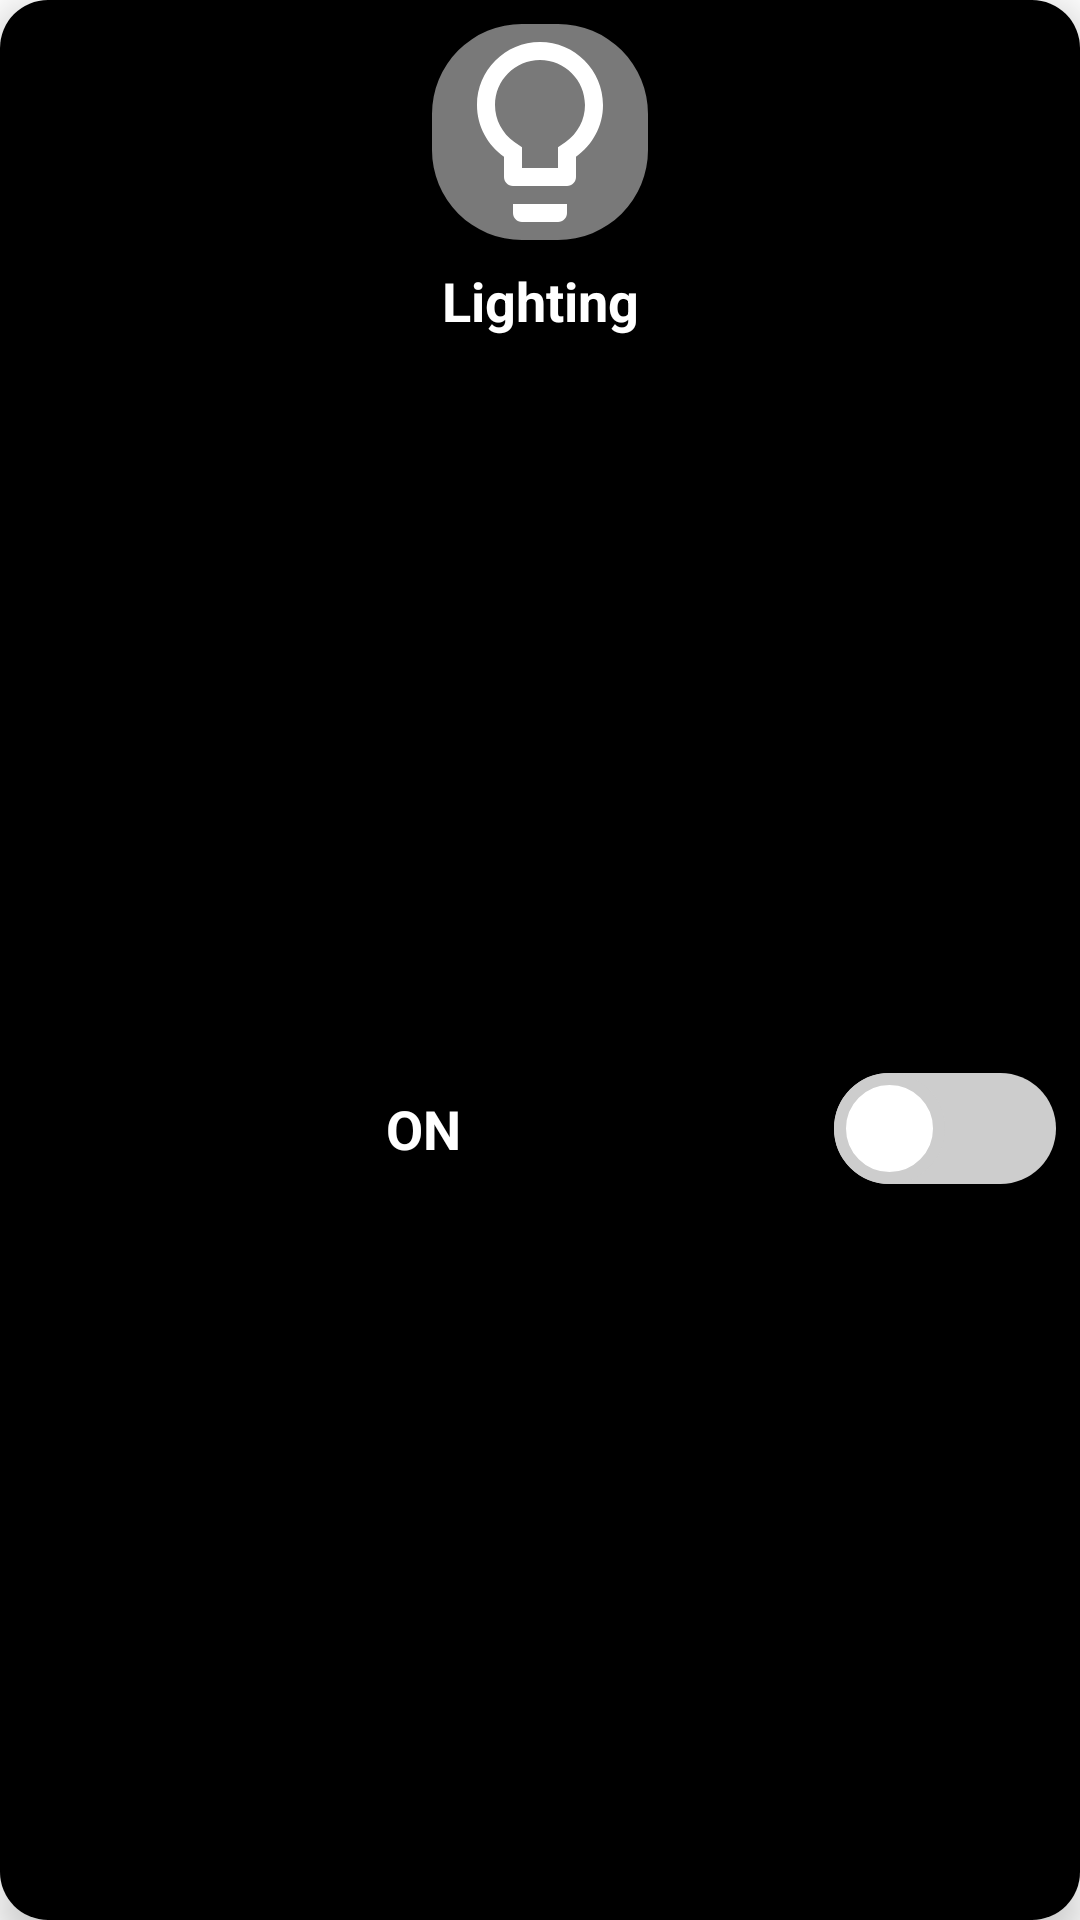

Here is an Android app screen rendered from its layout file. Give the layout XML and the strings, colors and styles it references.
<!-- AndroidManifest.xml: application theme Theme.HomeAutomationApp -->
<!-- res/layout/selected_device_layout.xml -->
<?xml version="1.0" encoding="utf-8"?>
<layout xmlns:android="http://schemas.android.com/apk/res/android"
    xmlns:app="http://schemas.android.com/tools"
    xmlns:cardView="http://schemas.android.com/apk/res-auto"
    app:ignore="NamespaceTypo">

    <data>

    </data>

    <androidx.cardview.widget.CardView
        android:id="@+id/carView"
        android:layout_width="match_parent"
        android:layout_height="wrap_content"
        android:layout_margin="8dp"
        android:clickable="true"
        android:focusable="true"
        android:foreground="?android:attr/selectableItemBackground"
        cardView:cardCornerRadius="16dp"
        cardView:cardElevation="8dp">

        <androidx.constraintlayout.widget.ConstraintLayout
            android:layout_width="match_parent"
            android:layout_height="match_parent"
            android:background="@color/black">

            <com.google.android.material.imageview.ShapeableImageView
                android:id="@+id/bluetoothImg"
                android:layout_width="72dp"
                android:layout_height="72dp"
                android:layout_marginTop="8dp"
                android:adjustViewBounds="true"
                android:background="@color/dark_grey"
                android:contentDescription="@string/todo"
                android:scaleType="centerCrop"
                android:src="@drawable/ic_outline_lightbulb_24"
                android:tint="@color/white"
                cardView:layout_constraintEnd_toEndOf="parent"
                cardView:layout_constraintStart_toStartOf="parent"
                cardView:layout_constraintTop_toTopOf="parent"
                cardView:shapeAppearanceOverlay="@style/roundedImageView" />

            <TextView
                android:id="@+id/deviceTitle"
                android:layout_width="0dp"
                android:layout_height="wrap_content"
                android:layout_margin="8dp"
                android:ellipsize="end"
                android:maxLines="1"
                android:text="@string/lighting"
                android:textAlignment="center"
                android:textColor="@color/white"
                android:textSize="18sp"
                android:textStyle="bold"
                cardView:layout_constraintEnd_toEndOf="parent"
                cardView:layout_constraintLeft_toRightOf="@id/bluetoothImg"
                cardView:layout_constraintStart_toStartOf="parent"
                cardView:layout_constraintTop_toBottomOf="@+id/bluetoothImg" />

            <LinearLayout
                android:layout_width="match_parent"
                android:layout_height="wrap_content"
                android:layout_margin="8dp"
                android:gravity="center"
                android:orientation="horizontal"
                cardView:layout_constraintBottom_toBottomOf="parent"
                cardView:layout_constraintEnd_toEndOf="parent"
                cardView:layout_constraintLeft_toRightOf="@id/bluetoothImg"
                cardView:layout_constraintStart_toStartOf="parent"
                cardView:layout_constraintTop_toBottomOf="@+id/deviceTitle">

                <TextView
                    android:id="@+id/deviceState"
                    android:layout_width="0dp"
                    android:layout_height="wrap_content"
                    android:layout_weight="1"
                    android:text="@string/on"
                    android:textAlignment="center"
                    android:textColor="@color/white"
                    android:textSize="18sp"
                    android:textStyle="bold" />


                <Switch
                    android:id="@+id/switch1"
                    android:layout_width="wrap_content"
                    android:layout_height="wrap_content"
                    android:layout_marginStart="4dp"
                    android:thumb="@drawable/custom_thumb"
                    android:track="@drawable/custom_track"
                    app:ignore="UseSwitchCompatOrMaterialXml"
                    cardView:layout_constraintBottom_toBottomOf="parent"
                    cardView:layout_constraintEnd_toEndOf="@+id/deviceState"
                    cardView:layout_constraintStart_toStartOf="@+id/deviceState"
                    cardView:layout_constraintTop_toBottomOf="@+id/deviceState" />
            </LinearLayout>


        </androidx.constraintlayout.widget.ConstraintLayout>
    </androidx.cardview.widget.CardView>
</layout>
<!-- resources referenced by this layout -->
<resources>
  <color name="black">#FF000000</color>
  <color name="dark_grey">#797979</color>
  <color name="white">#FFFFFFFF</color>
  <!-- drawable custom_thumb (drawable) -->
  <?xml version="1.0" encoding="utf-8"?>
  <selector xmlns:android="http://schemas.android.com/apk/res/android">
      <item android:state_checked="true">
          <shape android:dither="true" android:shape="rectangle" android:useLevel="false" android:visible="true">
              <corners android:radius="20dp" />
              <solid android:color="@color/white" />
              <size android:width="37dp" android:height="37dp" />
              <stroke android:width="4dp" android:color="@color/black" />
          </shape>
      </item>
      <item android:state_checked="false">
          <shape android:dither="true" android:shape="rectangle" android:useLevel="false" android:visible="true">
              <corners android:radius="20dp" />
              <solid android:color="@color/white" />
              <size android:width="37dp" android:height="37dp" />
              <stroke android:width="4dp" android:color="#cdcdcd" />
          </shape>
      </item>
  </selector>
  <!-- drawable custom_track (drawable) -->
  <?xml version="1.0" encoding="utf-8"?>
  <selector xmlns:android="http://schemas.android.com/apk/res/android">
      <item android:state_checked="true">
          <shape android:dither="true" android:shape="rectangle" android:useLevel="false" android:visible="true">
              <solid android:color="@color/black" />
              <corners android:radius="20dp" />
              <size android:width="50dp" android:height="26dp" />
          </shape>
      </item>
      <item android:state_checked="false">
          <shape android:dither="true" android:shape="rectangle" android:useLevel="false" android:visible="true">
              <solid android:color="#cdcdcd" />
              <corners android:radius="20dp" />
              <size android:width="50dp" android:height="26dp" />
          </shape>
      </item>
  </selector>
  <!-- drawable ic_outline_lightbulb_24 (drawable) -->
  <vector xmlns:android="http://schemas.android.com/apk/res/android"
      android:width="24dp"
      android:height="24dp"
      android:tint="#000000"
      android:viewportWidth="24"
      android:viewportHeight="24">
      <path
          android:fillColor="@android:color/white"
          android:pathData="M9,21c0,0.55 0.45,1 1,1h4c0.55,0 1,-0.45 1,-1v-1L9,20v1zM12,2C8.14,2 5,5.14 5,9c0,2.38 1.19,4.47 3,5.74L8,17c0,0.55 0.45,1 1,1h6c0.55,0 1,-0.45 1,-1v-2.26c1.81,-1.27 3,-3.36 3,-5.74 0,-3.86 -3.14,-7 -7,-7zM14.85,13.1l-0.85,0.6L14,16h-4v-2.3l-0.85,-0.6C7.8,12.16 7,10.63 7,9c0,-2.76 2.24,-5 5,-5s5,2.24 5,5c0,1.63 -0.8,3.16 -2.15,4.1z" />
  </vector>
  <string name="lighting">Lighting</string>
  <string name="on">ON</string>
  <string name="todo">TODO</string>
  <style name="roundedImageView">
          <item name="cornerFamily">rounded</item>
          <item name="cornerSize">30dp</item>
      </style>
  <style name="Theme.HomeAutomationApp" parent="Theme.MaterialComponents.Light.DarkActionBar">
          
          
          <item name="colorPrimaryVariant">@color/purple_700</item>
          
          
          <item name="colorSecondary">@color/black</item>
          
          
          
          
          <item name="android:statusBarColor">@color/black</item>
          <item name="windowNoTitle">true</item>
          <item name="android:windowNoTitle">true</item>
  
      </style>
  <color name="purple_700">#FF3700B3</color>
</resources>
